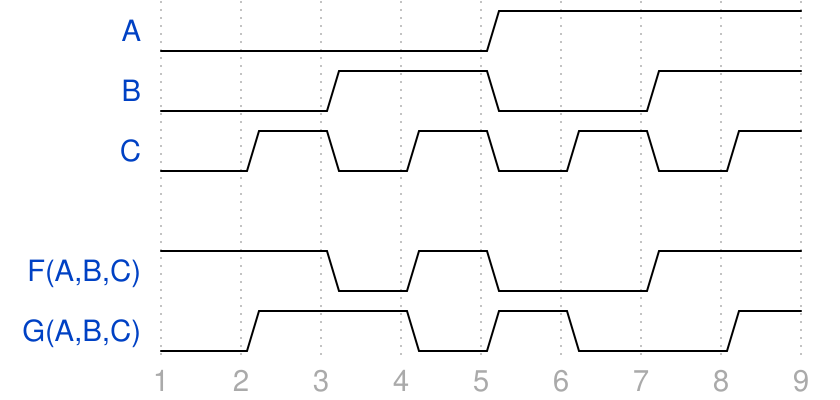

The timing diagram above was drawn with WaveDrom. Write its source.

{signal: [

  {name: 'A'	, wave: '0...1...'},
  {name: 'B'	, wave: '0.1.0.1.'},
  {name: 'C'	, wave: '01010101'},
  {},
  {name: 'F(A,B,C)', wave: '1.010.1.'},
  {name: 'G(A,B,C)', wave: '01.010.1'},
  ],
   foot:{
   tick:1,
   every:1
 },
  }
